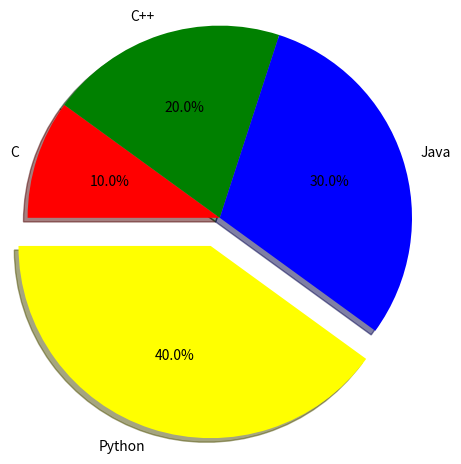

Source code (Python):
import matplotlib.pyplot as plt
x=[10,20,30,40]
ex=[0.0,0.0,0.0,0.2]
c=["red","green","blue","yellow"]
y=["C","C++","Java","Python"]
plt.pie(x,labels=y,explode=ex,colors=c,autopct="%0.1f%%",shadow=True,radius=1.3,labeldistance=1.1,startangle=180,textprops={"fontsize":10},counterclock=False)
plt.show()
